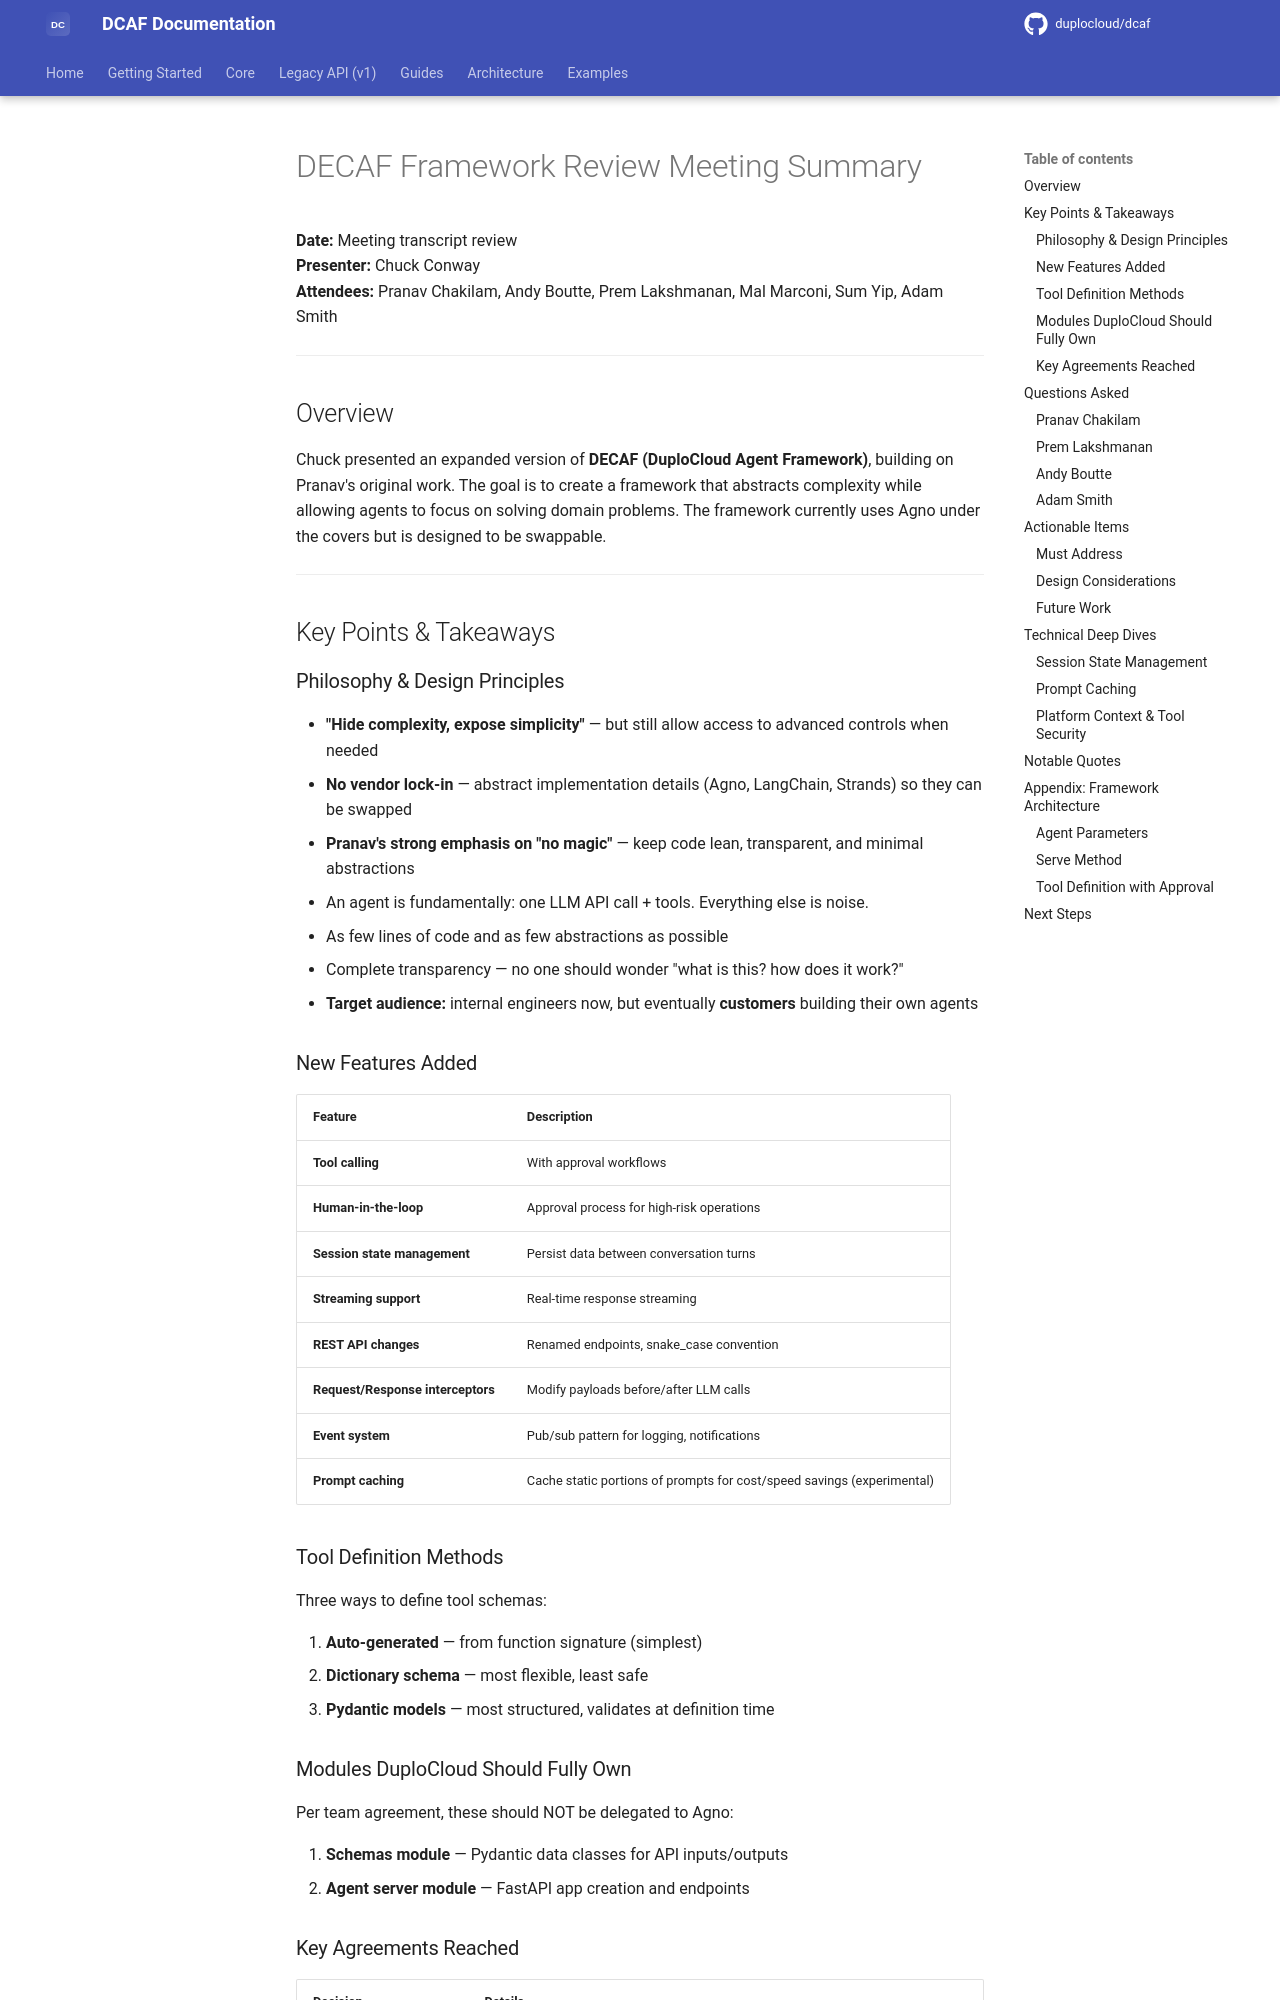

repository: duplocloud/dcaf · page: main/review/review-1/index.html · generator: mkdocs

# DECAF Framework Review Meeting Summary

**Date:** Meeting transcript review  
**Presenter:** Chuck Conway  
**Attendees:** Pranav Chakilam, Andy Boutte, Prem Lakshmanan, Mal Marconi, Sum Yip, Adam Smith

---

## Overview

Chuck presented an expanded version of **DECAF (DuploCloud Agent Framework)**, building on Pranav's original work. The goal is to create a framework that abstracts complexity while allowing agents to focus on solving domain problems. The framework currently uses Agno under the covers but is designed to be swappable.

---

## Key Points & Takeaways

### Philosophy & Design Principles

- **"Hide complexity, expose simplicity"** — but still allow access to advanced controls when needed
- **No vendor lock-in** — abstract implementation details (Agno, LangChain, Strands) so they can be swapped
- **Pranav's strong emphasis on "no magic"** — keep code lean, transparent, and minimal abstractions
  - An agent is fundamentally: one LLM API call + tools. Everything else is noise.
  - As few lines of code and as few abstractions as possible
  - Complete transparency — no one should wonder "what is this? how does it work?"
- **Target audience:** internal engineers now, but eventually **customers** building their own agents

### New Features Added

| Feature | Description |
|---------|-------------|
| **Tool calling** | With approval workflows |
| **Human-in-the-loop** | Approval process for high-risk operations |
| **Session state management** | Persist data between conversation turns |
| **Streaming support** | Real-time response streaming |
| **REST API changes** | Renamed endpoints, snake_case convention |
| **Request/Response interceptors** | Modify payloads before/after LLM calls |
| **Event system** | Pub/sub pattern for logging, notifications |
| **Prompt caching** | Cache static portions of prompts for cost/speed savings (experimental) |

### Tool Definition Methods

Three ways to define tool schemas:

1. **Auto-generated** — from function signature (simplest)
2. **Dictionary schema** — most flexible, least safe
3. **Pydantic models** — most structured, validates at definition time

### Modules DuploCloud Should Fully Own

Per team agreement, these should NOT be delegated to Agno:

1. **Schemas module** — Pydantic data classes for API inputs/outputs
2. **Agent server module** — FastAPI app creation and endpoints

### Key Agreements Reached

| Decision | Details |
|----------|---------|
| High-risk tools flag location | Should live on the tool itself via decorator (`requires_approval=True`), not passed separately to agent |
| Schema ownership | Schemas and agent server modules fully owned by DuploCloud |
| REST endpoint naming | Lowercase snake_case (`/chat` instead of `/sendMessage`) |
| Type safety | Use Pydantic models wherever possible |

---
